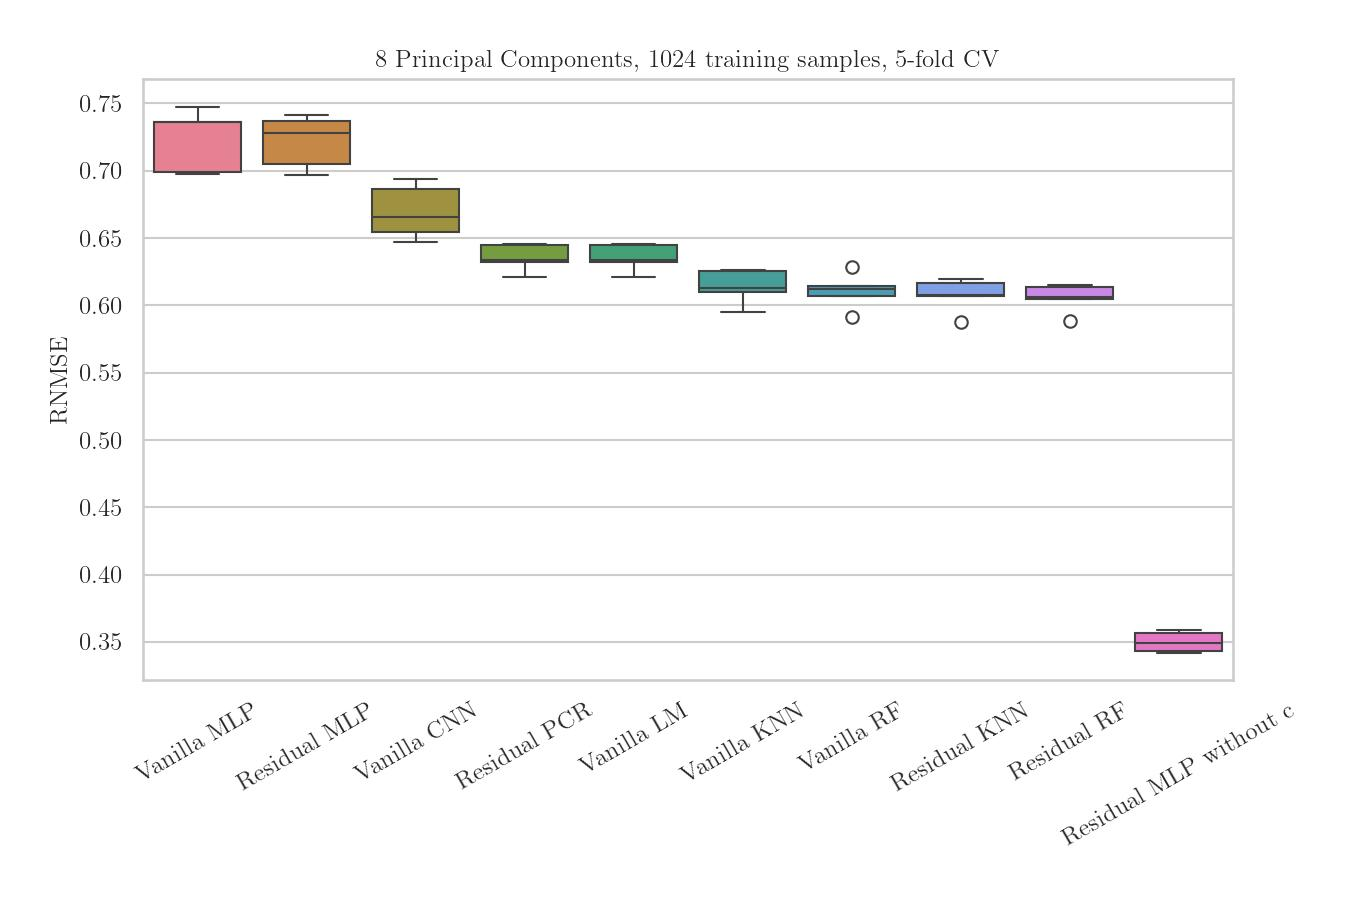

The data file committed next to this chart (first rows):
, Vanilla MLP, Residual MLP, Vanilla CNN, Residual PCR, Vanilla LM, Vanilla KNN, Vanilla RF, Residual KNN, Residual RF
0, 0.7362, 0.7372, 0.6866, 0.6444, 0.6444, 0.6264, 0.6284, 0.6165, 0.615
1, 0.7476, 0.7277, 0.6542, 0.6319, 0.6319, 0.6131, 0.612, 0.608, 0.6059
2, 0.7364, 0.7415, 0.694, 0.6456, 0.6456, 0.6256, 0.6142, 0.6199, 0.6139
3, 0.6973, 0.7053, 0.6656, 0.6339, 0.6339, 0.6102, 0.6072, 0.6068, 0.6043
4, 0.6987, 0.6966, 0.647, 0.6213, 0.6213, 0.5949, 0.5914, 0.5878, 0.5881
